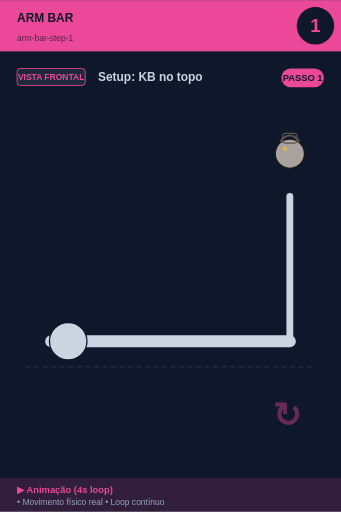
t = 0.00 s
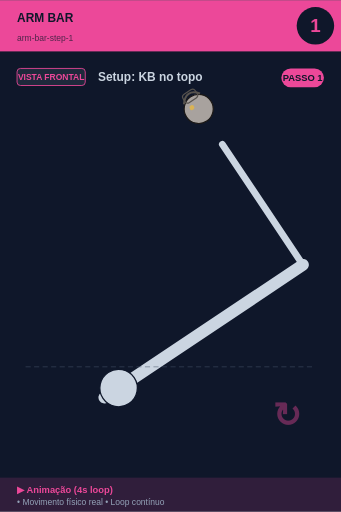
t = 0.75 s
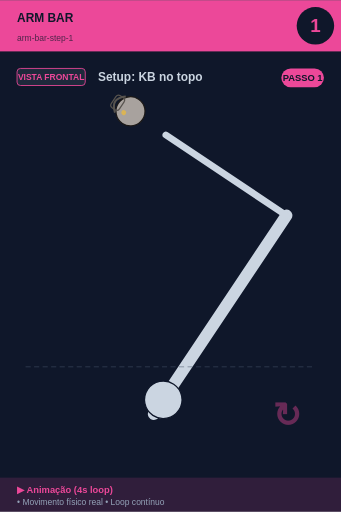
t = 1.25 s
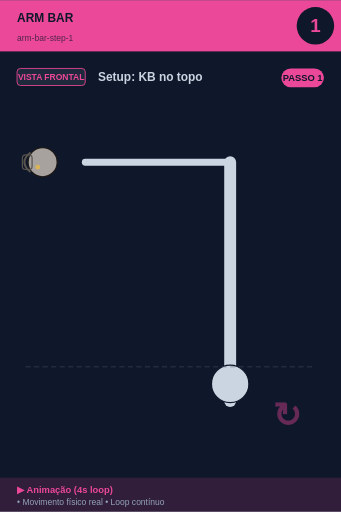
t = 2.00 s
t = 2.75 s: frame unchanged from t = 2.00 s, image omitted
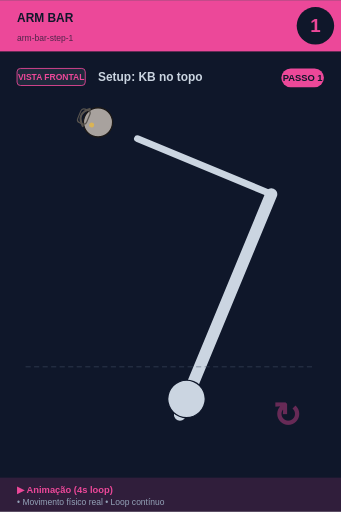
t = 3.25 s

The animated SVG that drew these frames (rendered in a browser with its animation timeline set to each time). Animation: 1 SMIL element (animateTransform=1); one cycle of 4.00 s, repeats indefinitely.

<svg xmlns="http://www.w3.org/2000/svg" viewBox="0 0 400 600" width="400" height="600">
<rect width="400" height="600" fill="#0f172a"/>

<!-- Header -->
<rect x="0" y="0" width="400" height="60" fill="#ec4899"/>
<text x="20" y="25" font-size="14" font-weight="bold" fill="#0f172a" font-family="sans-serif">ARM BAR</text>
<text x="20" y="48" font-size="10" fill="#0f172a" opacity="0.7" font-family="sans-serif">arm-bar-step-1</text>

<!-- Step number -->
<circle cx="370" cy="30" r="22" fill="#0f172a"/>
<text x="370" y="37" font-size="22" font-weight="bold" fill="#ec4899" text-anchor="middle" font-family="sans-serif">1</text>

<!-- Vista + título -->
<rect x="20" y="80" width="80" height="20" rx="4" fill="#1e293b" stroke="#ec4899" stroke-width="1"/>
<text x="60" y="94" font-size="10" font-weight="bold" fill="#ec4899" text-anchor="middle" font-family="sans-serif">VISTA FRONTAL</text>
<text x="115" y="95" font-size="14" font-weight="bold" fill="#cbd5e1" font-family="sans-serif">Setup: KB no topo</text>

<!-- Corpo -->
<g transform="translate(0, 50)">

<g id="tgu">
  <!-- TGU progressão: deitado → sentado → joelho → em pé -->
  <animateTransform attributeName="transform" type="rotate"
    values="0 200 280; -45 200 280; -90 200 280; -90 200 280; 0 200 280"
    keyTimes="0;0.25;0.5;0.75;1"
    dur="4s" repeatCount="indefinite"/>
  <line x1="60" y1="350" x2="340" y2="350" stroke="#cbd5e1" stroke-width="14" stroke-linecap="round"/>
  <circle cx="80" cy="350" r="22" fill="#cbd5e1" stroke="#0f172a" stroke-width="1.5"/>
  <line x1="340" y1="350" x2="340" y2="180" stroke="#cbd5e1" stroke-width="8" stroke-linecap="round"/>
  <circle cx="340" cy="130" r="17.099999999999998" fill="#a8a29e" stroke="#1c1917" stroke-width="1.5"/><path d="M 328.6 115.75 Q 340 101.5 351.4 115.75" fill="none" stroke="#57534e" stroke-width="2.375"/><rect x="331.45" y="106.25" width="17.099999999999998" height="11.399999999999999" rx="3.8" fill="none" stroke="#57534e" stroke-width="1.4249999999999998"/><circle cx="334.3" cy="124.3" r="2.8499999999999996" fill="#fbbf24" opacity="0.6"/>
</g>
<line x1="30" y1="380" x2="370" y2="380" stroke="#475569" stroke-width="1" stroke-dasharray="6,4" opacity="0.6"/><text x="320" y="450" font-size="40" fill="#ec4899" opacity="0.4" font-weight="bold">↻</text>
</g>

<!-- Footer -->
<rect x="0" y="560" width="400" height="40" fill="#ec4899" opacity="0.15"/>
<text x="20" y="578" font-size="11" font-weight="bold" fill="#ec4899" font-family="sans-serif">▶ Animação (4s loop)</text>
<text x="20" y="592" font-size="10" fill="#94a3b8" font-family="sans-serif">• Movimento físico real • Loop contínuo</text>

<!-- Tag PASSO N -->
<g transform="translate(330, 80)">
<rect x="0" y="0" width="50" height="22" rx="11" fill="#ec4899"/>
<text x="25" y="15" font-size="11" font-weight="bold" fill="#0f172a" text-anchor="middle" font-family="sans-serif">PASSO 1</text>
</g>
</svg>
